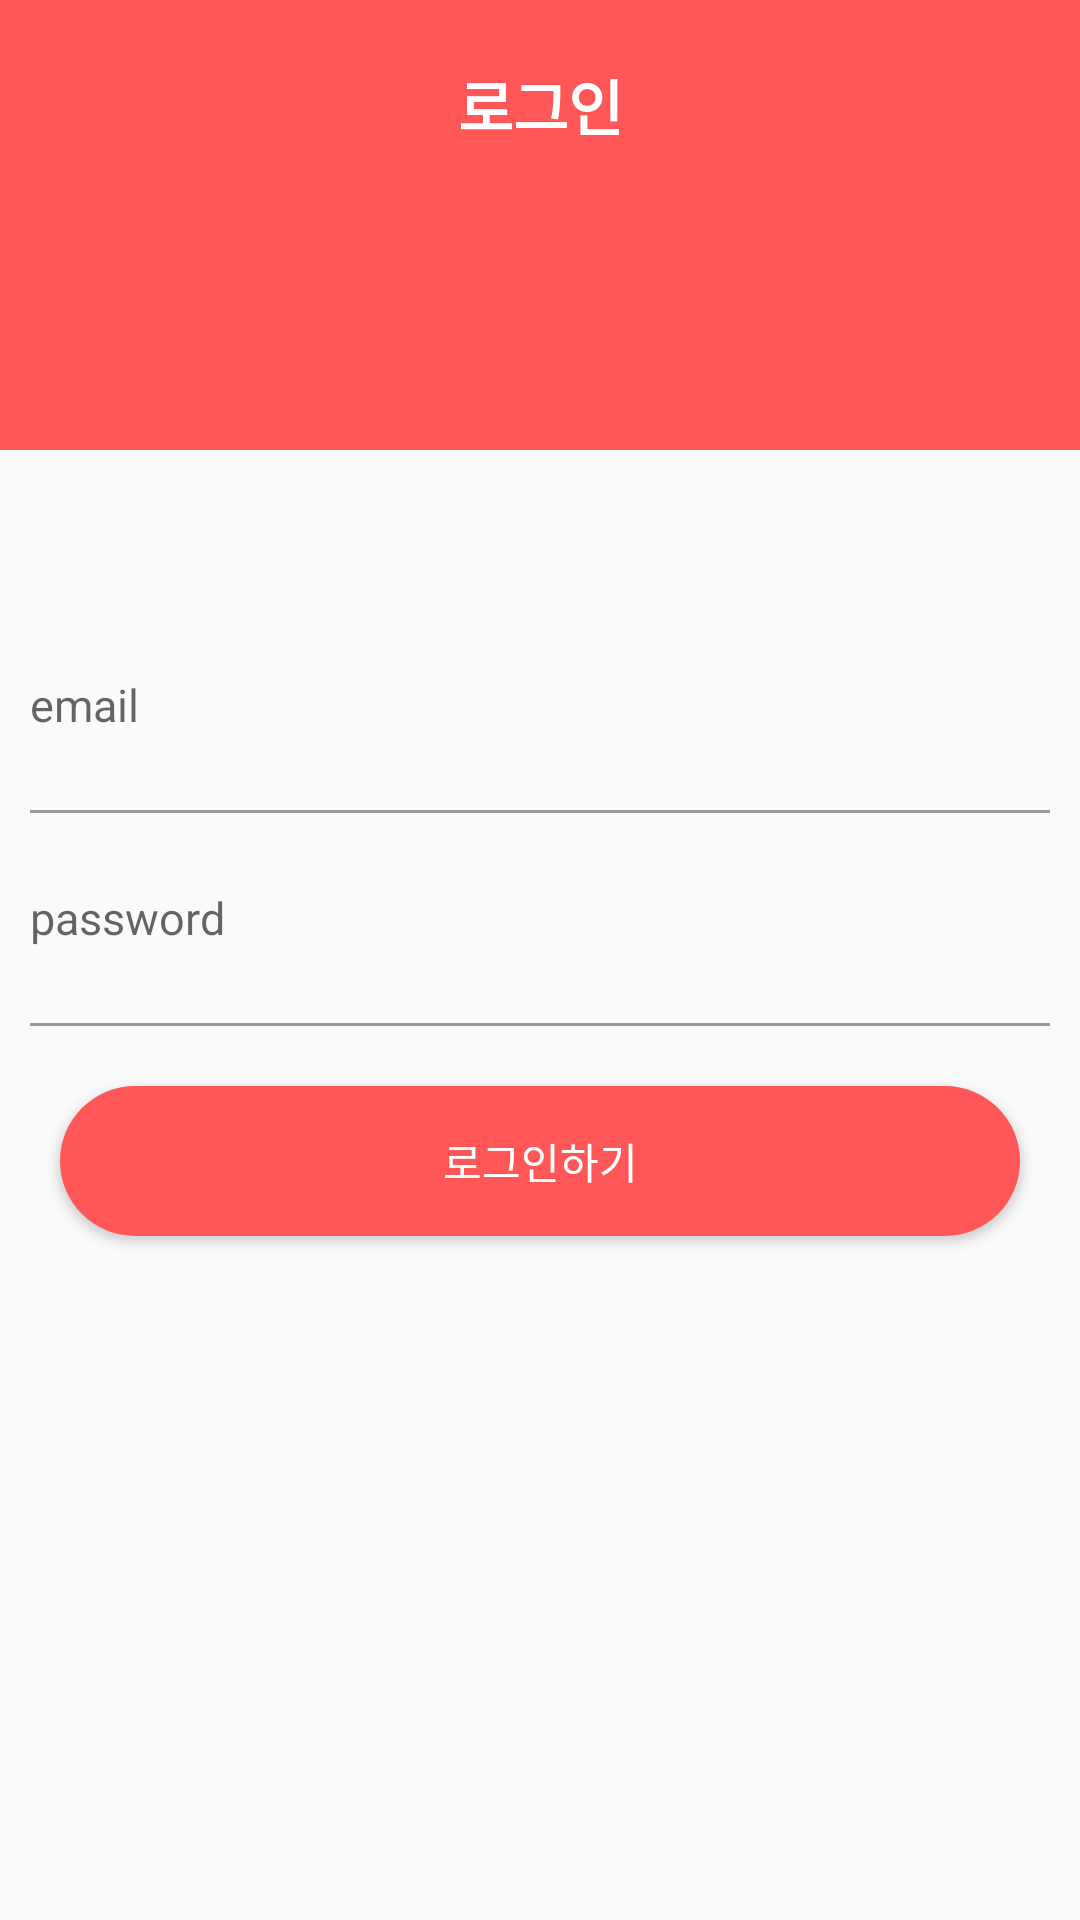

Write the Android layout XML for this screen, with the resource values it uses.
<!-- AndroidManifest.xml: application theme Theme.KNUnity -->
<!-- res/layout/activity_login.xml -->
<?xml version="1.0" encoding="utf-8"?>
<LinearLayout xmlns:android="http://schemas.android.com/apk/res/android"
    xmlns:app="http://schemas.android.com/apk/res-auto"
    xmlns:tools="http://schemas.android.com/tools"
    android:layout_width="match_parent"
    android:layout_height="match_parent"
    android:orientation="vertical"
    tools:context=".firebaseAuth.LoginActivity">

    <LinearLayout
        android:layout_width="match_parent"
        android:layout_height="150dp"
        android:background="@color/main_color">


        <TextView
            android:layout_width="match_parent"
            android:layout_height="50dp"
            android:layout_margin="10dp"
            android:gravity="center"
            android:text="로그인"
            android:textColor="@color/white"
            android:textSize="20sp"
            android:textStyle="bold">

        </TextView>

    </LinearLayout>

    <LinearLayout
        android:layout_width="match_parent"
        android:layout_height="wrap_content"
        android:layout_marginTop="50dp"
        android:orientation="vertical"

        >

        <EditText
            android:id="@+id/emailArea"
            style="@style/AuthEditText"
            android:layout_width="match_parent"
            android:layout_height="50dp"
            android:hint="email">

        </EditText>

        <LinearLayout
            android:layout_width="match_parent"
            android:layout_height="1dp"
            android:layout_marginLeft="10dp"
            android:layout_marginRight="10dp"
            android:background="#999999"
            android:orientation="vertical">

        </LinearLayout>

        <EditText
            android:id="@+id/passwordArea"
            style="@style/AuthEditText"
            android:layout_width="match_parent"
            android:layout_height="50dp"
            android:hint="password"
            android:inputType="textPassword">

        </EditText>

        <LinearLayout
            android:layout_width="match_parent"
            android:layout_height="1dp"
            android:layout_marginLeft="10dp"
            android:layout_marginRight="10dp"
            android:background="#999999"
            android:orientation="vertical">

        </LinearLayout>

        <Button
            android:id="@+id/loginBtn"
            android:layout_width="match_parent"
            android:layout_height="50dp"
            android:layout_margin="20dp"
            android:background="@drawable/background_radius_main_color"
            android:text="로그인하기"
            android:textColor="#ffffff" />

    </LinearLayout>
</LinearLayout>
<!-- resources referenced by this layout -->
<resources>
  <color name="main_color">#ff5757</color>
  <color name="white">#FFFFFFFF</color>
  <!-- drawable background_radius_main_color (drawable) -->
  <?xml version="1.0" encoding="utf-8"?>
  <shape xmlns:android="http://schemas.android.com/apk/res/android"
      android:shape="rectangle" android:padding="10dp">
      <solid android:color="@color/main_color"></solid>
      <corners
          android:bottomLeftRadius="30dp"
          android:bottomRightRadius="30dp"
          android:topLeftRadius="30dp"
          android:topRightRadius="30dp">
  
      </corners>
  </shape>
  <style name="AuthEditText" parent="android:Widget.EditText">
  
      <item name="android:background">@android:color/transparent</item>
      <item name="android:textSize">15sp</item>
      <item name="android:layout_margin">10dp</item>
      </style>
  <style name="Theme.KNUnity" parent="Theme.AppCompat.Light">
          
          <item name="windowNoTitle">true</item>
          <item name="colorPrimary">@color/purple_500</item>
          <item name="colorPrimaryVariant">@color/main_color</item>
          <item name="colorOnPrimary">@color/white</item>
          
          <item name="colorSecondary">@color/teal_200</item>
          <item name="colorSecondaryVariant">@color/teal_700</item>
          <item name="colorOnSecondary">@color/black</item>
          
          <item name="android:statusBarColor" tools:targetApi="l">?attr/colorPrimaryVariant</item>
          
      </style>
  <color name="purple_500">#FF6200EE</color>
  <color name="teal_200">#FF03DAC5</color>
  <color name="teal_700">#FF018786</color>
  <color name="black">#FF000000</color>
</resources>
